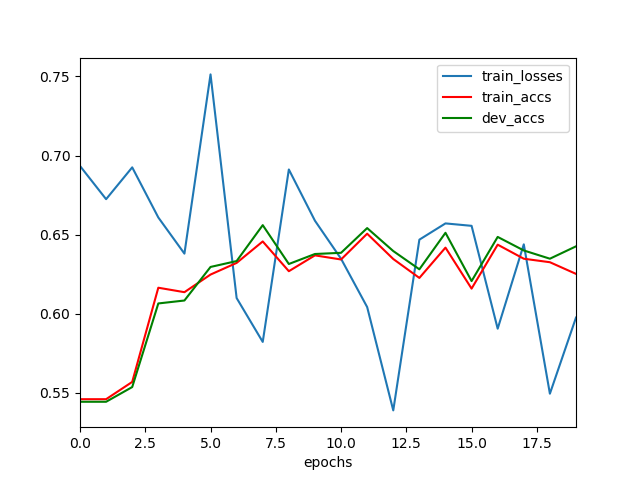

Data behind this chart, as committed beside it:
	epochs	train_losses	train_accs	dev_accs
0	0	0.6934	0.5459	0.5443
1	1	0.6724	0.5459	0.5443
2	2	0.6925	0.5569	0.5536
3	3	0.6608	0.6164	0.6065
4	4	0.638	0.6136	0.6083
5	5	0.7513	0.6247	0.6296
6	6	0.6099	0.6321	0.6333
7	7	0.5822	0.6457	0.656
8	8	0.6912	0.6269	0.6314
9	9	0.6588	0.6369	0.6378
10	10	0.6347	0.6343	0.6385
11	11	0.6042	0.6506	0.6541
12	12	0.5388	0.6346	0.6396
13	13	0.6468	0.6226	0.6281
14	14	0.6571	0.6418	0.6512
15	15	0.6556	0.6159	0.6206
16	16	0.5905	0.6436	0.6485
17	17	0.6439	0.6348	0.64
18	18	0.5494	0.6325	0.6348
19	19	0.5975	0.6252	0.6426
